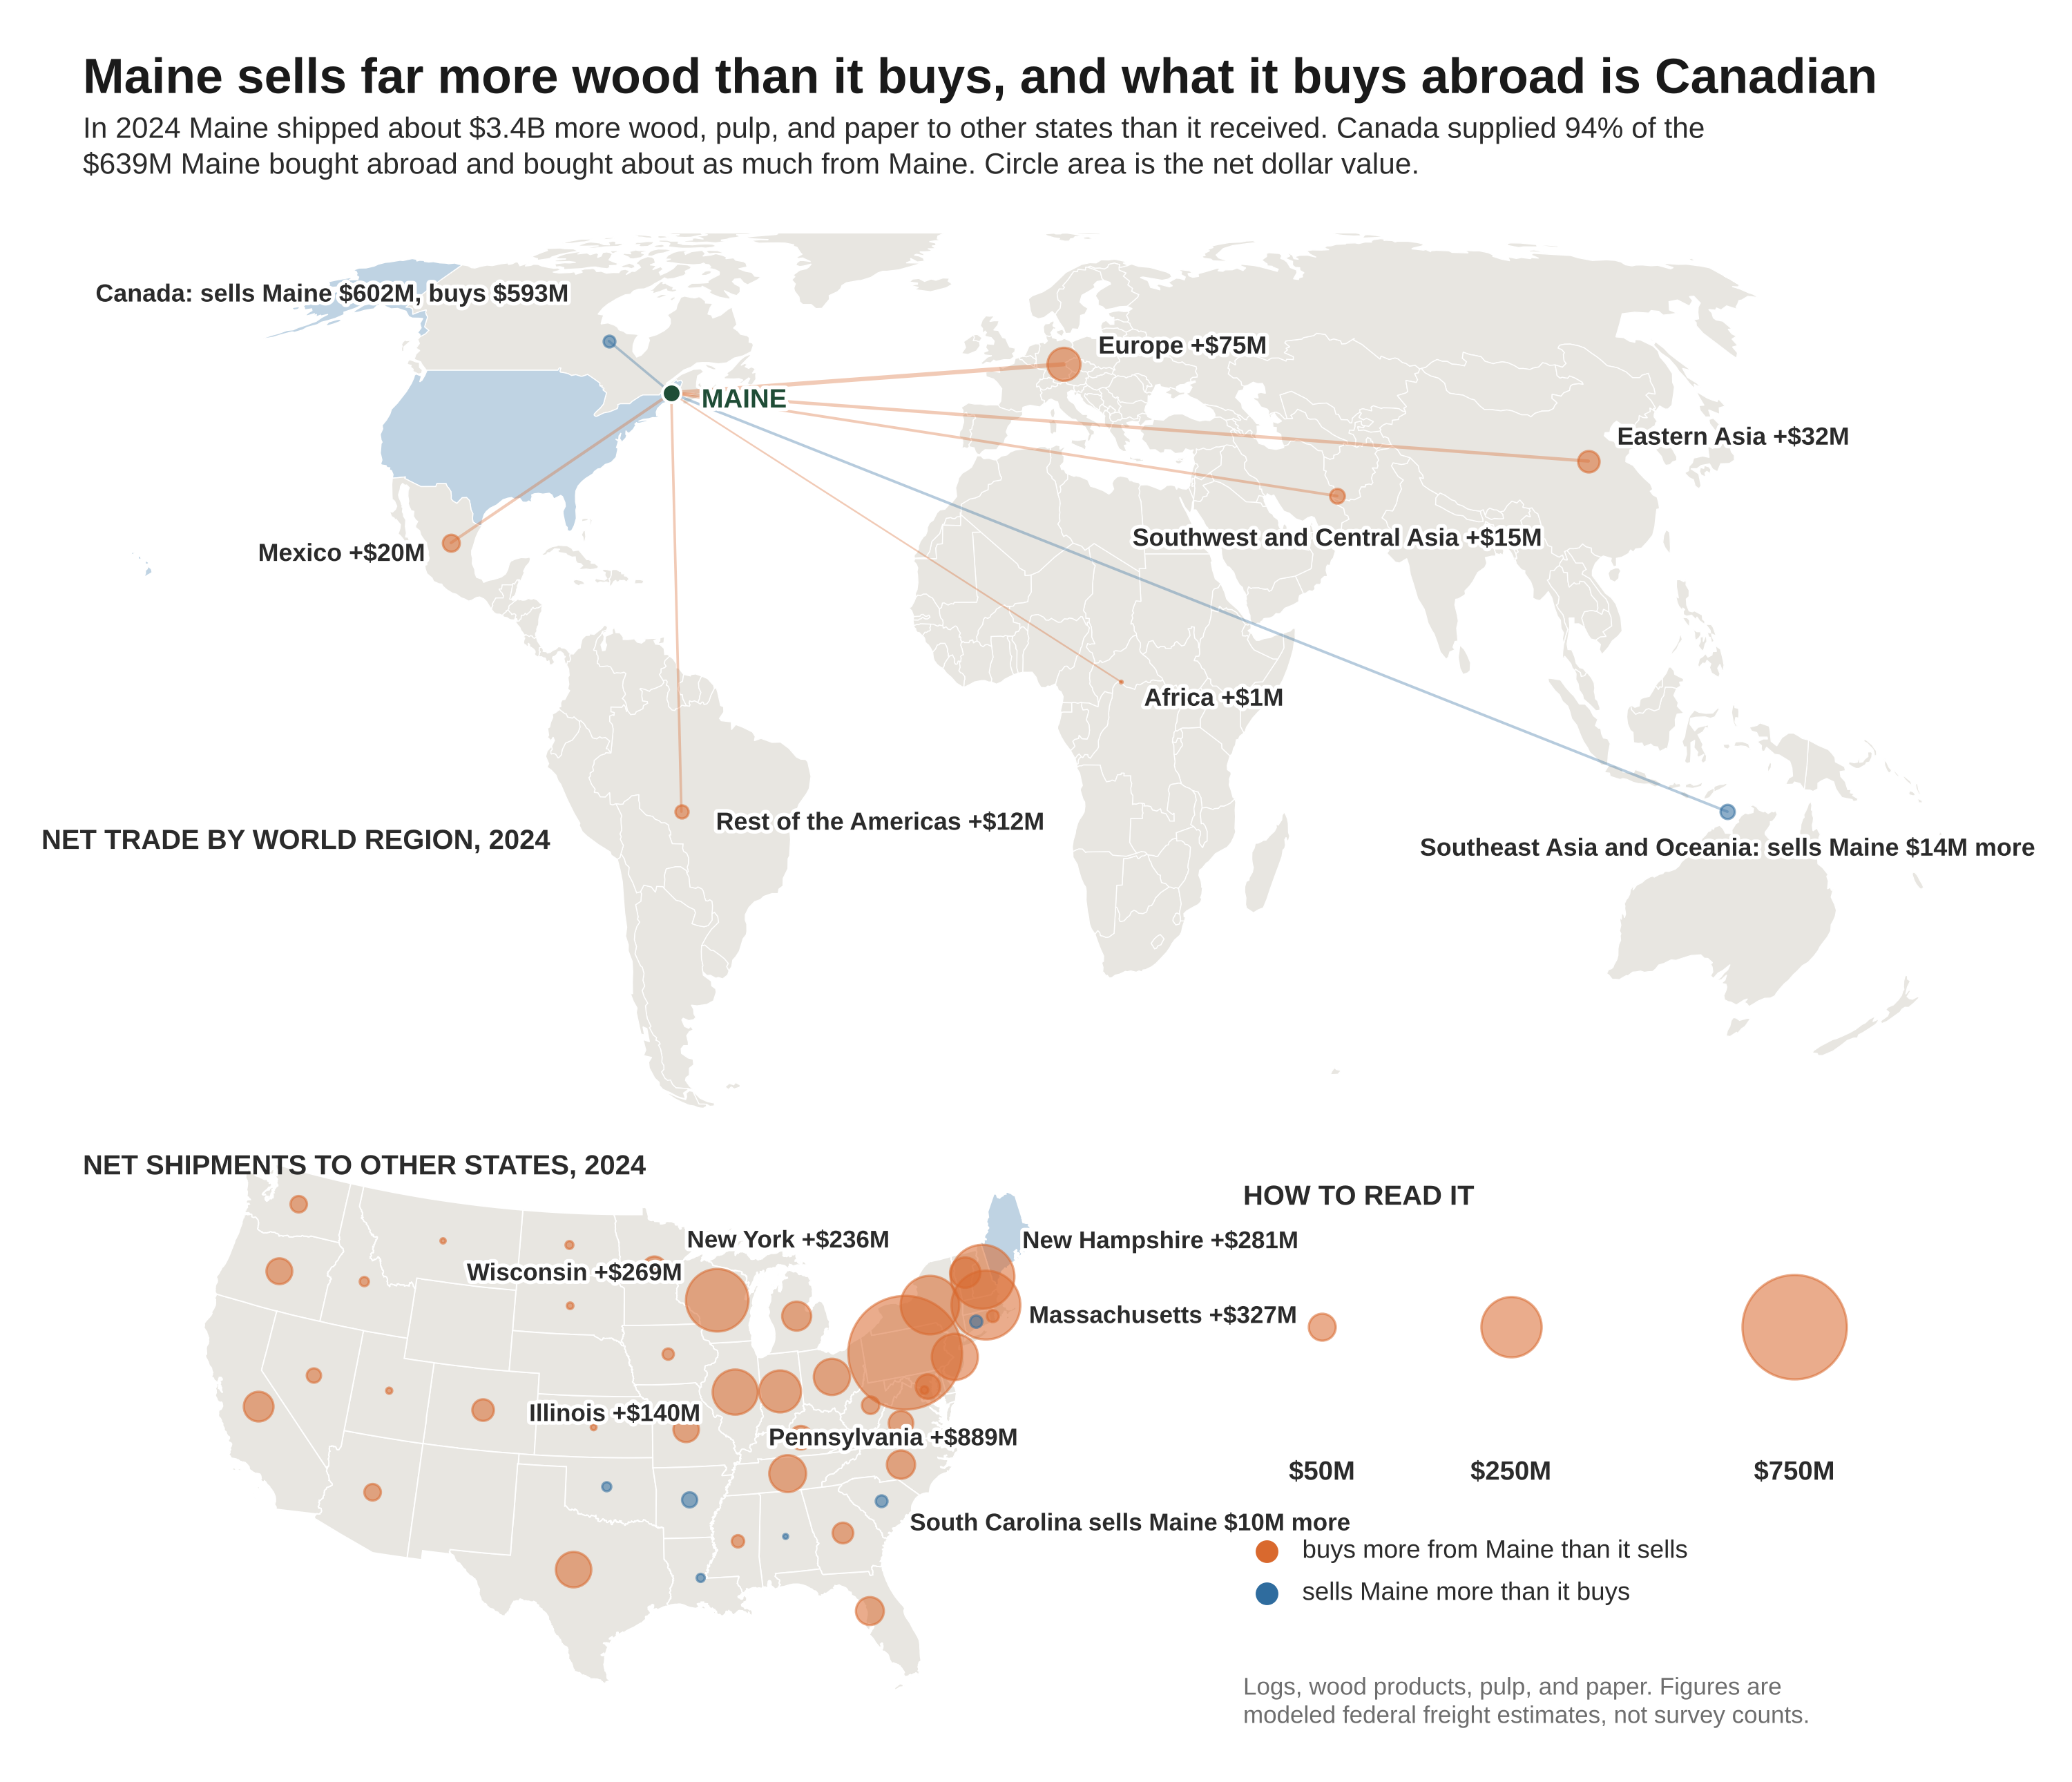

The script that drew this image:
# Maine's net wood trade: other states (inset) and world regions, 2024.
# Built November 14, 2026, on the November 11 export map, which it replaces in the article draft (the prior script and image are kept).
# Inputs (same folder), all from the Freight Analysis Framework version 5.6.1 data tabulation tool (BTS and FHWA), SCTG 25 to 28
# (logs, wood products, pulp and paper, paper articles), current dollars, 2024 estimates:
#   2017-2024_maine-wood-domestic-flows-by-state-faf5_DATA.csv
#   2017-2024_maine-wood-imports-by-foreign-region-faf5_DATA.csv
#   2017-2024_maine-wood-exports-by-foreign-region-faf5_DATA.csv
# Usage: python3 <script> <node_modules dir with world-atlas and us-atlas> <out.png>
import csv, json, sys, math, os
import numpy as np
import matplotlib
matplotlib.use("Agg")
import matplotlib.pyplot as plt
from matplotlib.patches import PathPatch, Circle
from matplotlib.path import Path
import matplotlib.patheffects as pe

HERE = os.path.dirname(os.path.abspath(__file__))
ATLAS, OUT = sys.argv[1], sys.argv[2]
plt.rcParams["font.family"] = "Liberation Sans"
GRN, NAV, ORG = "#1F4D36", "#2F6C9E", "#D9692E"
LAND, SEA, INK, GRY = "#E8E6E1", "#FFFFFF", "#2B2B2B", "#6E6E6E"
halo = [pe.withStroke(linewidth=2.6, foreground="white")]


def topo(path, obj):
    t = json.load(open(path))
    sc, tr = t["transform"]["scale"], t["transform"]["translate"]
    arcs = []
    for a in t["arcs"]:
        pts = np.cumsum(np.array(a, dtype=float), axis=0)
        arcs.append(np.column_stack([pts[:, 0] * sc[0] + tr[0], pts[:, 1] * sc[1] + tr[1]]))
    def ring(idx):
        out = []
        for i in idx:
            seg = arcs[i] if i >= 0 else arcs[~i][::-1]
            out.append(seg if not out else seg[1:])
        return np.vstack(out)
    res = {}
    for g in t["objects"][obj]["geometries"]:
        if g.get("type") is None:
            continue
        polys = g["arcs"] if g["type"] == "MultiPolygon" else [g["arcs"]]
        res[g["properties"]["name"]] = [ring(r) for p in polys for r in p]
    return res


def centroid(rings):
    """Area-weighted centroid of the largest ring, in lon/lat."""
    best, ba = None, -1
    for r in rings:
        x, y = r[:, 0], r[:, 1]
        a = 0.5 * np.sum(x[:-1] * y[1:] - x[1:] * y[:-1])
        if abs(a) > ba and abs(a) > 0:
            cx = np.sum((x[:-1] + x[1:]) * (x[:-1] * y[1:] - x[1:] * y[:-1])) / (6 * a)
            cy = np.sum((y[:-1] + y[1:]) * (x[:-1] * y[1:] - x[1:] * y[:-1])) / (6 * a)
            best, ba = (cx, cy), abs(a)
    return best


def equal_earth(lon, lat):
    A1, A2, A3, A4 = 1.340264, -0.081106, 0.000893, 0.003796
    th = np.arcsin(math.sqrt(3) / 2 * np.sin(np.radians(lat)))
    x = 2 * math.sqrt(3) * np.radians(lon) * np.cos(th) / (3 * (9 * A4 * th**8 + 7 * A3 * th**6 + 3 * A2 * th**2 + A1))
    y = A4 * th**9 + A3 * th**7 + A2 * th**3 + A1 * th
    return x, y


def albers(lon, lat, lat1=29.5, lat2=45.5, lat0=37.5, lon0=-96.0):
    p1, p2, p0 = map(math.radians, (lat1, lat2, lat0))
    n = (math.sin(p1) + math.sin(p2)) / 2
    C = math.cos(p1) ** 2 + 2 * n * math.sin(p1)
    rho0 = math.sqrt(C - 2 * n * math.sin(p0)) / n
    rho = np.sqrt(C - 2 * n * np.sin(np.radians(lat))) / n
    th = n * np.radians(lon - lon0)
    return rho * np.sin(th), rho0 - rho * np.cos(th)


def add_poly(ax, rings, proj, **kw):
    verts, codes = [], []
    for r in rings:
        lon = r[:, 0].copy()
        if lon.max() - lon.min() > 300:          # ring crosses the antimeridian: keep it on the eastern edge
            lon[lon < 0] = 180.0
        x, y = proj(lon, r[:, 1])
        verts += list(zip(x, y))
        codes += [Path.MOVETO] + [Path.LINETO] * (len(r) - 2) + [Path.CLOSEPOLY]
    ax.add_patch(PathPatch(Path(verts, codes), **kw))


K = 13 / math.sqrt(385.3)                      # bubble radius in points per sqrt($M); Canada is 13 pt
def rad(v):
    return K * math.sqrt(max(v, 0.05))
def usd(v):
    return f"\\${v / 1000:.1f}B" if v >= 1000 else f"\\${v:.0f}M"



world = topo(f"{ATLAS}/world-atlas/countries-110m.json", "countries")
states = topo(f"{ATLAS}/us-atlas/states-10m.json", "states")
rd = lambda f: list(csv.DictReader(open(os.path.join(HERE, f))))
dom = rd("2017-2024_maine-wood-domestic-flows-by-state-faf5_DATA.csv")
imp = rd("2017-2024_maine-wood-imports-by-foreign-region-faf5_DATA.csv")
exq = rd("2017-2024_maine-wood-exports-by-foreign-region-faf5_DATA.csv")
snet, sin_, sout = {}, 0.0, 0.0
for r in dom:
    if r["state"] == "Maine":
        continue
    i, o = float(r["in_musd_2024"]), float(r["out_musd_2024"])
    snet[r["state"]] = snet.get(r["state"], 0.0) + o - i; sin_ += i; sout += o
reg = {}
for r in imp:
    k = r["origin"].split("-", 1)[1]; reg.setdefault(k, [0.0, 0.0])[0] += float(r["musd_2024"])
for r in exq:
    k = r["destination"].split("-", 1)[1]; reg.setdefault(k, [0.0, 0.0])[1] += float(r["musd_2024"])
imp_can, exp_can = reg["Canada"]
imp_oth = sum(v[0] for k, v in reg.items() if k != "Canada"); exp_oth = sum(v[1] for k, v in reg.items() if k != "Canada")
can_share = imp_can / (imp_can + imp_oth)
print("states: out", round(sout), "in", round(sin_), "| Canada imp", round(imp_can), "exp", round(exp_can), "| other imp", round(imp_oth, 1), "exp", round(exp_oth), "| Canada share of imports", round(can_share, 3))
print({k: (round(v[0], 1), round(v[1], 1), round(v[1] - v[0], 1)) for k, v in reg.items()})
print(sorted(((round(v), k) for k, v in snet.items()))[:5], sorted(((round(v), k) for k, v in snet.items()))[-6:])

MAINE = (-69.2, 45.3)
pos = {"Canada": (-88.0, 54.0), "Mexico": (-102.0, 23.5), "Rest of Americas": (-58.0, -12.0), "Europe": (12.0, 50.0), "Africa": (20.0, 5.0),
       "SW & Central Asia": (62.0, 30.0), "Eastern Asia": (112.0, 35.0), "SE Asia & Oceania": (128.0, -12.0)}
nice = {"Rest of Americas": "Rest of the Americas", "SW & Central Asia": "Southwest and Central Asia", "SE Asia & Oceania": "Southeast Asia and Oceania"}

fig = plt.figure(figsize=(10, 8.6), dpi=300)
fig.patch.set_facecolor("white")
fig.text(0.04, 0.955, "Maine sells far more wood than it buys, and what it buys abroad is Canadian", fontweight="bold", fontsize=17.2, color="#1A1A1A", ha="left", va="center")
fig.text(0.04, 0.917, f"In 2024 Maine shipped about {usd(sout - sin_)} more wood, pulp, and paper to other states than it received. Canada supplied {can_share * 100:.0f}% of the\n"
         f"{usd(imp_can + imp_oth)} Maine bought abroad and bought about as much from Maine. Circle area is the net dollar value.",
         fontsize=10.2, color=INK, ha="left", va="center", linespacing=1.3)

# ---- world map ----
ax = fig.add_axes([0.02, 0.36, 0.96, 0.52])
ax.set_axis_off(); ax.set_aspect("equal")
for name, rings in world.items():
    if name == "Antarctica":
        continue
    add_poly(ax, rings, equal_earth, facecolor="#BFD3E3" if name == "United States of America" else LAND, edgecolor="white", linewidth=0.35, zorder=1)
x0, _ = equal_earth(np.array([-170.0]), np.array([0.0])); x1, _ = equal_earth(np.array([180.0]), np.array([0.0]))
_, y0 = equal_earth(np.array([0.0]), np.array([-58.0])); _, y1 = equal_earth(np.array([0.0]), np.array([80.0]))
ax.set_xlim(x0[0], x1[0]); ax.set_ylim(y0[0], y1[0])
mx, my = equal_earth(np.array([MAINE[0]]), np.array([MAINE[1]]))
lab = {"Canada": (-14, 16, "right"), "Mexico": (-9, -4, "right"), "Rest of the Americas": (12, -4, "left"), "Europe": (12, 6, "left"), "Africa": (8, -6, "left"),
       "Southwest and Central Asia": (0, -15, "center"), "Eastern Asia": (10, 8, "left"), "Southeast Asia and Oceania": (0, -13, "center")}
for k, (i, o) in sorted(reg.items(), key=lambda t: -abs(t[1][1] - t[1][0])):
    net = o - i; name = nice.get(k, k)
    x, y = equal_earth(np.array([pos[k][0]]), np.array([pos[k][1]])); x, y = x[0], y[0]
    col = ORG if net > 0 else NAV
    ax.plot([mx[0], x], [my[0], y], color=col, lw=0.5 + 2.2 * math.sqrt(abs(net) / 385.3), alpha=0.35, zorder=2, solid_capstyle="round")
    ax.scatter([x], [y], s=(2 * rad(abs(net))) ** 2, c=col, edgecolors=col, linewidths=0.8, zorder=3, alpha=0.55)
    dx, dy, ha = lab[name]
    if k == "Canada":
        txt = f"Canada: sells Maine {usd(i)}, buys {usd(o)}"
    elif net > 0:
        txt = f"{name} +{usd(net)}"
    else:
        txt = f"{name}: sells Maine {usd(-net)} more"
    ax.annotate(txt, (x, y), xytext=(dx, dy), textcoords="offset points", ha=ha, va="center", fontsize=8.6, fontweight="bold", color=INK, path_effects=halo, zorder=5)
ax.scatter(mx, my, s=42, c=GRN, edgecolors="white", linewidths=1.0, zorder=6)
ax.text(mx[0] + 0.08, my[0] - 0.02, "MAINE", ha="left", va="center", fontsize=9.2, fontweight="bold", color=GRN, path_effects=halo, zorder=6)
ax.text(0.0, 0.30, "NET TRADE BY WORLD REGION, 2024", transform=ax.transAxes, ha="left", va="bottom", fontsize=9.6, fontweight="bold", color=INK)

# ---- U.S. inset ----
bx = fig.add_axes([0.03, 0.035, 0.56, 0.315])
bx.set_axis_off(); bx.set_aspect("equal")
skip = {"Alaska", "Hawaii", "Puerto Rico", "Guam", "American Samoa", "United States Virgin Islands", "Commonwealth of the Northern Mariana Islands"}
for name, rings in states.items():
    if name in skip:
        continue
    add_poly(bx, rings, albers, facecolor="#BFD3E3" if name == "Maine" else LAND, edgecolor="white", linewidth=0.45, zorder=1)
bx.set_xlim(-0.40, 0.42); bx.set_ylim(-0.235, 0.25)
slab = {"Pennsylvania": (-4, -30, "center"), "Massachusetts": (15, -4, "left"), "New Hampshire": (14, 12, "left"), "Wisconsin": (-12, 9, "right"),
        "New York": (-14, 22, "right"), "Illinois": (-12, -8, "right"), "South Carolina": (10, -8, "left")}
sname = {"Washington DC": "District of Columbia"}
for st, net in sorted(snet.items(), key=lambda t: -abs(t[1])):
    if abs(net) < 1 or sname.get(st, st) not in states or st in ("Alaska", "Hawaii"):
        continue
    lon, lat = centroid(states[sname.get(st, st)])
    x, y = albers(np.array([lon]), np.array([lat]))
    col = ORG if net > 0 else NAV
    bx.scatter(x, y, s=(2 * rad(abs(net))) ** 2, facecolors=col, edgecolors=col, linewidths=0.8, zorder=3, alpha=0.55)
    if st in slab:
        dx, dy, ha = slab[st]
        txt = f"{st} +{usd(net)}" if net > 0 else f"{st} sells Maine {usd(-net)} more"
        bx.annotate(txt, (x[0], y[0]), xytext=(dx, dy), textcoords="offset points", ha=ha, va="center", fontsize=8.4, fontweight="bold", color=INK, path_effects=halo, zorder=5)
fig.text(0.04, 0.345, "NET SHIPMENTS TO OTHER STATES, 2024", ha="left", va="center", fontsize=9.6, fontweight="bold", color=INK)

# ---- key and notes ----
kx = fig.add_axes([0.60, 0.035, 0.38, 0.315]); kx.set_axis_off(); kx.set_xlim(0, 1); kx.set_ylim(0, 1)
kx.text(0.0, 0.93, "HOW TO READ IT", fontsize=9.6, fontweight="bold", color=INK, va="center")
for xk, v in zip([0.10, 0.34, 0.70], (50, 250, 750)):
    kx.scatter([xk], [0.70], s=(2 * rad(v)) ** 2, c=ORG, edgecolors=ORG, linewidths=0.8, alpha=0.55, clip_on=False)
    kx.text(xk, 0.44, usd(v), ha="center", va="center", fontsize=9.2, fontweight="bold", color=INK)
for i, (col, t) in enumerate([(ORG, "buys more from Maine than it sells"), (NAV, "sells Maine more than it buys")]):
    yk = 0.30 - 0.075 * i
    kx.scatter([0.03], [yk], s=42, facecolors=col, edgecolors=col, linewidths=1.4, clip_on=False)
    kx.text(0.075, yk, t, fontsize=8.8, color=INK, va="center")
kx.text(0.0, -0.02, "Logs, wood products, pulp, and paper. Figures are\nmodeled federal freight estimates, not survey counts.", fontsize=8.4, color=GRY, va="bottom", linespacing=1.25)

fig.savefig(OUT, dpi=300, facecolor="white")
print("saved", OUT)
